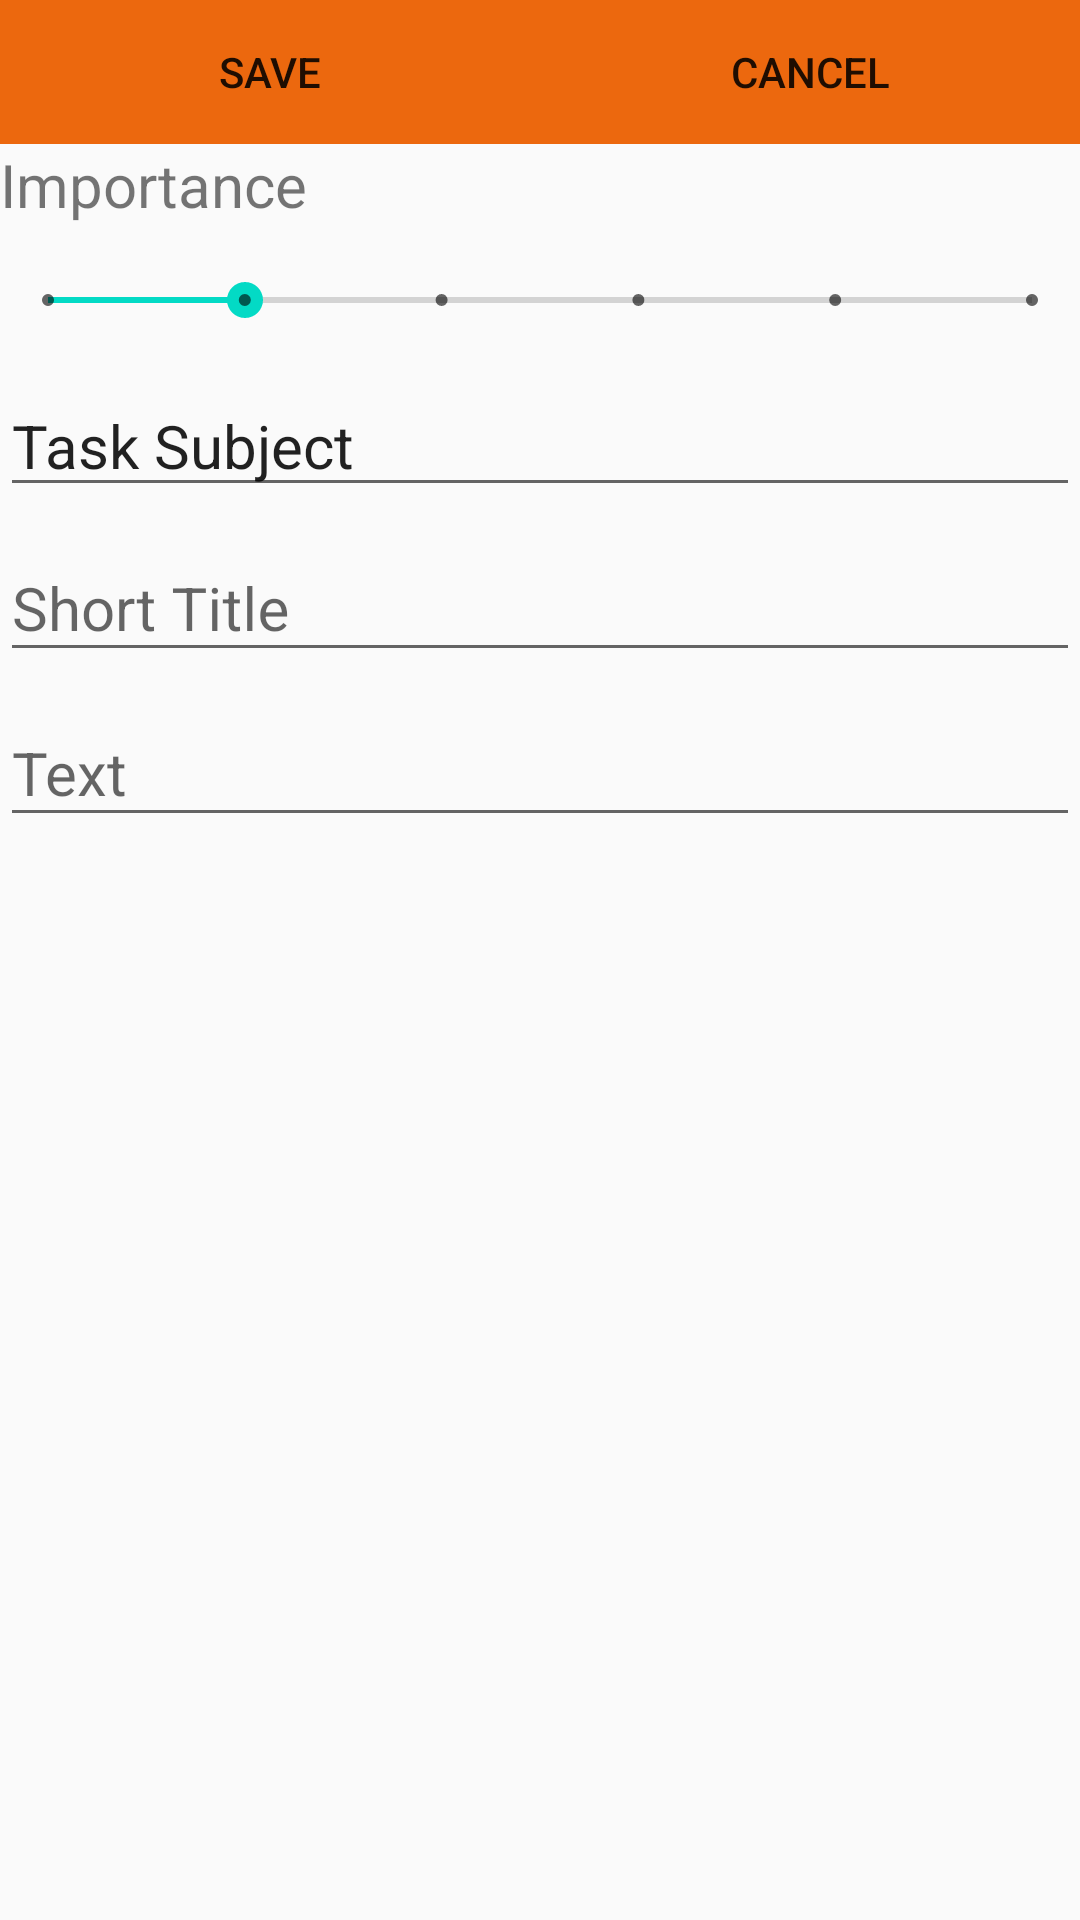

Layout XML and referenced resources for this Android screen:
<!-- AndroidManifest.xml: application theme Theme.ShamApplication -->
<!-- res/layout/activity_add_task.xml -->
<?xml version="1.0" encoding="utf-8"?>
<RelativeLayout xmlns:android="http://schemas.android.com/apk/res/android"
    xmlns:app="http://schemas.android.com/apk/res-auto"
    xmlns:tools="http://schemas.android.com/tools"
    android:id="@+id/tvTaskSubject"
    android:layout_width="match_parent"
    android:layout_height="match_parent"
    tools:context=".AddTaskActivity">

    <LinearLayout
        android:layout_width="match_parent"
        android:layout_height="wrap_content"
        android:orientation="vertical">

        <LinearLayout
            android:layout_width="match_parent"
            android:layout_height="match_parent"
            android:orientation="horizontal">

            <Button
                android:id="@+id/btnSaveTask"
                android:layout_width="match_parent"
                android:layout_height="wrap_content"
                android:layout_weight="1"
                android:background="#EC680E"
                android:onClick="onClickSaveTask"
                android:text="Save" />

            <Button
                android:id="@+id/btnCancelTask"
                android:layout_width="match_parent"
                android:layout_height="wrap_content"
                android:layout_weight="1"
                android:background="#EC680E"
                android:onClick="onClickCancel"
                android:text="CANCEL" />

        </LinearLayout>

        <TextView
            android:id="@+id/tvImportance"
            android:layout_width="match_parent"
            android:layout_height="wrap_content"
            android:text="Importance"
            android:textSize="20sp" />

        <SeekBar
            android:id="@+id/skbrImportance"
            style="@style/Widget.AppCompat.SeekBar.Discrete"
            android:layout_width="match_parent"
            android:layout_height="50dp"
            android:max="5"
            android:progress="1" />

        <AutoCompleteTextView
            android:id="@+id/autoEtSubj"
            android:layout_width="match_parent"
            android:layout_height="wrap_content"
            android:text="Task Subject"
            android:textSize="20sp" />

        <com.google.android.material.textfield.TextInputLayout
            android:layout_width="match_parent"
            android:layout_height="match_parent">

            <com.google.android.material.textfield.TextInputEditText
                android:id="@+id/etShortTitle"
                android:layout_width="match_parent"
                android:layout_height="wrap_content"
                android:hint="Short Title"
                android:textSize="20sp" />
        </com.google.android.material.textfield.TextInputLayout>

        <com.google.android.material.textfield.TextInputLayout
            android:layout_width="match_parent"
            android:layout_height="match_parent">

            <com.google.android.material.textfield.TextInputEditText
                android:id="@+id/etText"
                android:layout_width="match_parent"
                android:layout_height="wrap_content"
                android:hint="Text"
                android:textSize="20sp" />
        </com.google.android.material.textfield.TextInputLayout>

    </LinearLayout>
</RelativeLayout>
<!-- resources referenced by this layout -->
<resources>
  <style name="Theme.ShamApplication" parent="Theme.AppCompat.Light.DarkActionBar">
          
          <item name="colorPrimary">@color/purple_500</item>
          <item name="colorPrimaryDark">@color/purple_700</item>
          <item name="colorAccent">@color/teal_200</item>
          
      </style>
  <!-- not gathered from this repository: default colours our renderer supplied (Android Studio template values) -->
  <color name="purple_500">#FF6200EE</color>
  <color name="purple_700">#FF3700B3</color>
  <color name="teal_200">#FF03DAC5</color>
</resources>
